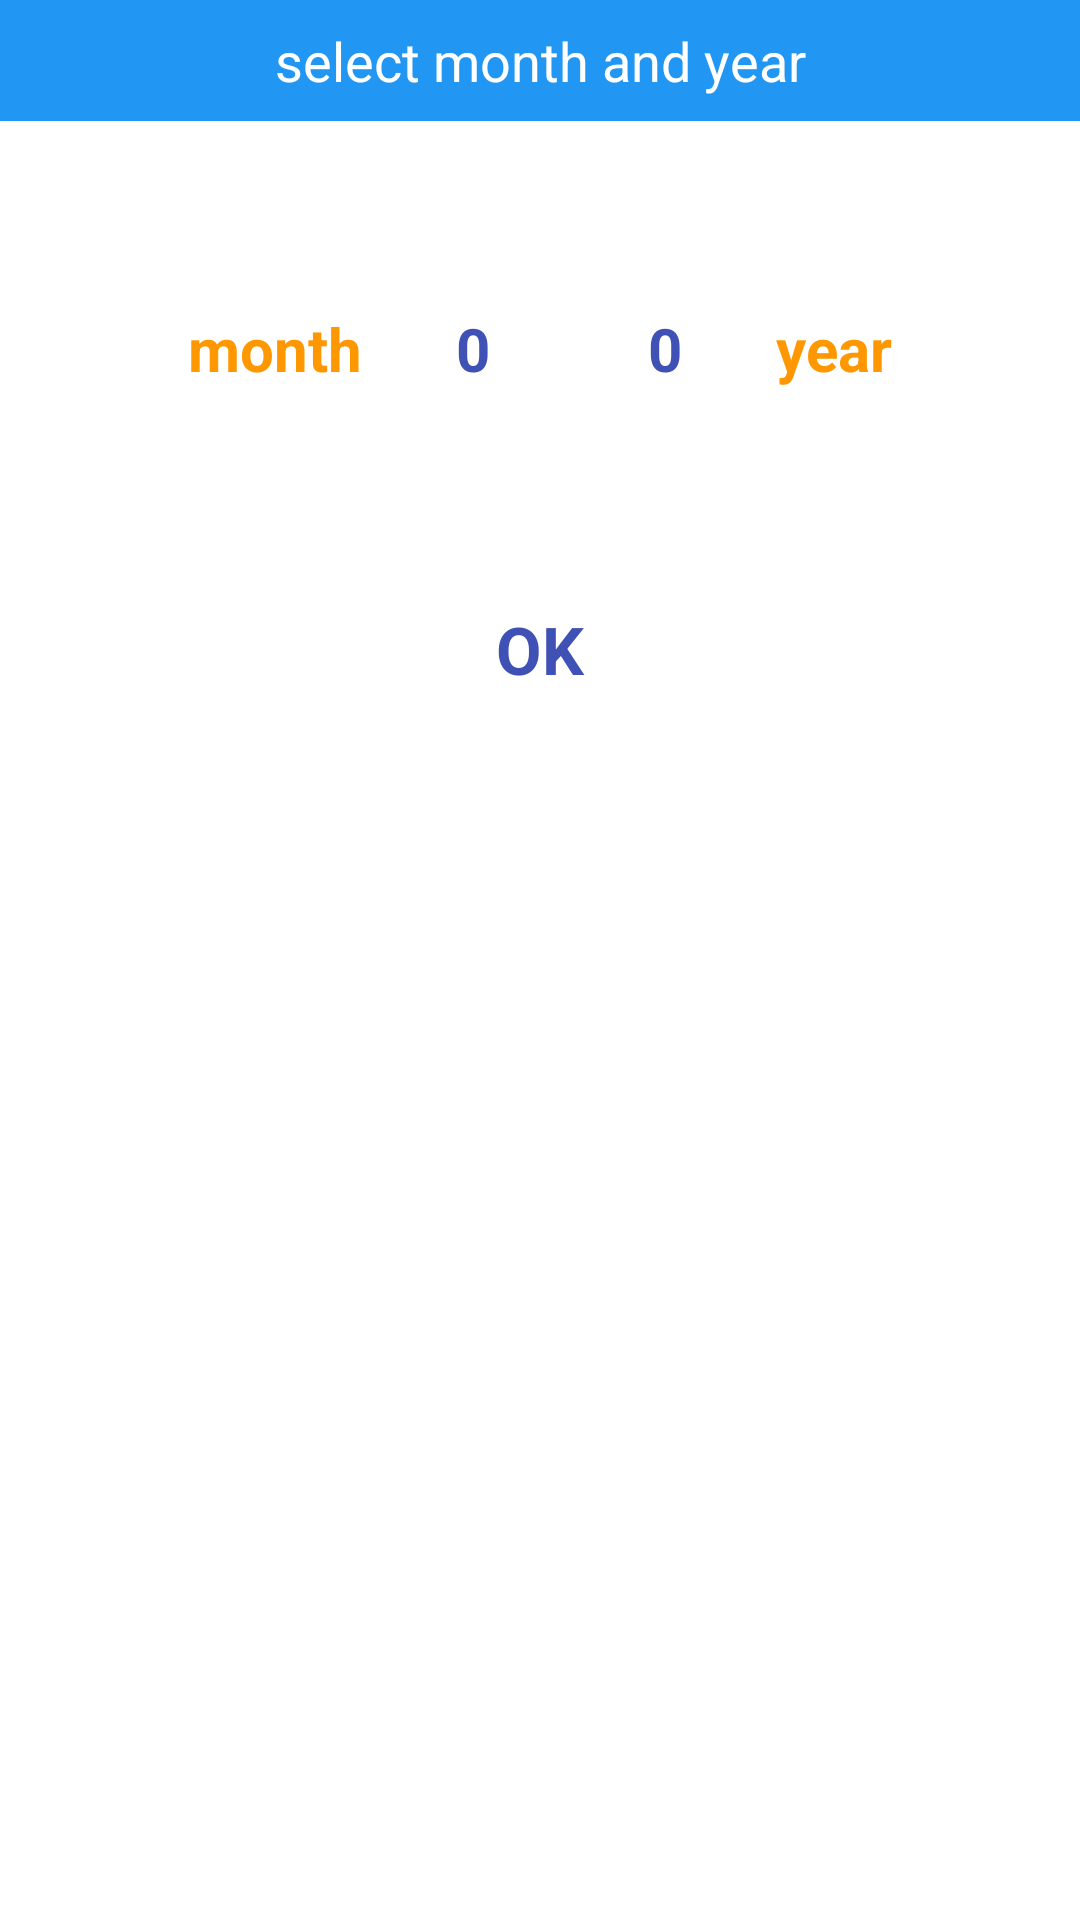

Layout XML and referenced resources for this Android screen:
<!-- AndroidManifest.xml: application theme AppTheme -->
<!-- res/layout/dialog_period.xml -->
<?xml version="1.0" encoding="utf-8"?>
<layout xmlns:android="http://schemas.android.com/apk/res/android"
    xmlns:app="http://schemas.android.com/apk/res-auto">

    <data>
        <variable
            name="mainViewModel"
            type="com.metals.precious.app.MainViewModel" />
    </data>

    <androidx.constraintlayout.widget.ConstraintLayout
        android:layout_width="match_parent"
        android:layout_height="wrap_content"
        android:background="@color/colorBackground">

        <TextView
            android:id="@+id/dTitle"
            android:layout_width="match_parent"
            android:layout_height="wrap_content"
            app:layout_constraintEnd_toEndOf="parent"
            app:layout_constraintStart_toStartOf="parent"
            app:layout_constraintTop_toTopOf="parent"
            android:background="@color/colorPrimary"
            android:text="@string/year_month"
            android:textColor="@android:color/white"
            android:textAlignment="center"
            android:textAppearance="@android:style/TextAppearance.Medium"
            android:padding="@dimen/halfMargin"/>

        <LinearLayout
            android:id="@+id/linearLayout"
            android:layout_width="wrap_content"
            android:layout_height="wrap_content"
            android:layout_gravity="center_horizontal"
            android:orientation="horizontal"
            android:layout_marginVertical="@dimen/aMargin"
            app:layout_constraintEnd_toEndOf="parent"
            app:layout_constraintStart_toStartOf="parent"
            app:layout_constraintTop_toBottomOf="@id/dTitle">

            <TextView
                android:layout_width="wrap_content"
                android:layout_height="wrap_content"
                android:layout_gravity="center_vertical"
                android:padding="5dp"
                android:text="@string/month"
                android:textColor="@color/colorAccent"
                android:textSize="20sp"
                android:textStyle="bold" />

            <NumberPicker
                android:id="@+id/monthPicker"
                android:layout_width="wrap_content"
                android:layout_height="120dp"
                android:theme="@style/NumberPickerTheme"
                android:value="@{Integer.valueOf(mainViewModel.period[0])}"/>

            <NumberPicker
                android:id="@+id/yearPicker"
                android:layout_width="wrap_content"
                android:layout_height="120dp"
                android:theme="@style/NumberPickerTheme"
                android:value="@{Integer.valueOf(mainViewModel.period[1])}" />

            <TextView
                android:layout_width="wrap_content"
                android:layout_height="wrap_content"
                android:layout_gravity="center_vertical"
                android:padding="5dp"
                android:text="@string/year"
                android:textColor="@color/colorAccent"
                android:textSize="20sp"
                android:textStyle="bold" />

        </LinearLayout>

        <Button
            android:id="@+id/okBtn"
            style="@android:style/Widget.Holo.Button.Borderless"
            android:layout_width="wrap_content"
            android:layout_height="wrap_content"
            android:layout_gravity="center_horizontal"
            android:text="@string/ok"
            android:textColor="@color/colorPrimaryDark"
            android:textStyle="bold"
            android:textAppearance="@style/TextAppearance.AppCompat.Large"
            android:layout_marginVertical="@dimen/aMargin"
            app:layout_constraintEnd_toEndOf="parent"
            app:layout_constraintStart_toStartOf="parent"
            app:layout_constraintTop_toBottomOf="@+id/linearLayout" />


    </androidx.constraintlayout.widget.ConstraintLayout>
</layout>
<!-- resources referenced by this layout -->
<resources>
  <color name="colorAccent">#FF9800</color>
  <color name="colorBackground">#FFFFFF</color>
  <color name="colorPrimary">#2196F3</color>
  <color name="colorPrimaryDark">#3F51B5</color>
  <dimen name="aMargin">16dp</dimen>
  <dimen name="halfMargin">8dp</dimen>
  <string name="month">month</string>
  <string name="ok" translatable="false">OK</string>
  <string name="year">year</string>
  <string name="year_month">select month and year</string>
  <style name="NumberPickerTheme" parent="Theme.AppCompat.Light">
          <item name="colorAccent">@android:color/white</item>
          <item name="colorControlNormal">@android:color/transparent</item>
          <item name="android:textColorPrimary">@color/colorPrimaryDark</item>
          <item name="android:textSize">20sp</item>
          <item name="android:textStyle">bold</item>
          <item name="android:editable">false</item>
      </style>
  <style name="AppTheme" parent="Theme.AppCompat.DayNight.NoActionBar">
          <item name="colorPrimary">@color/colorPrimary</item>
          <item name="colorPrimaryDark">@color/colorPrimaryDark</item>
          <item name="colorAccent">@color/colorAccent</item>
      </style>
</resources>
